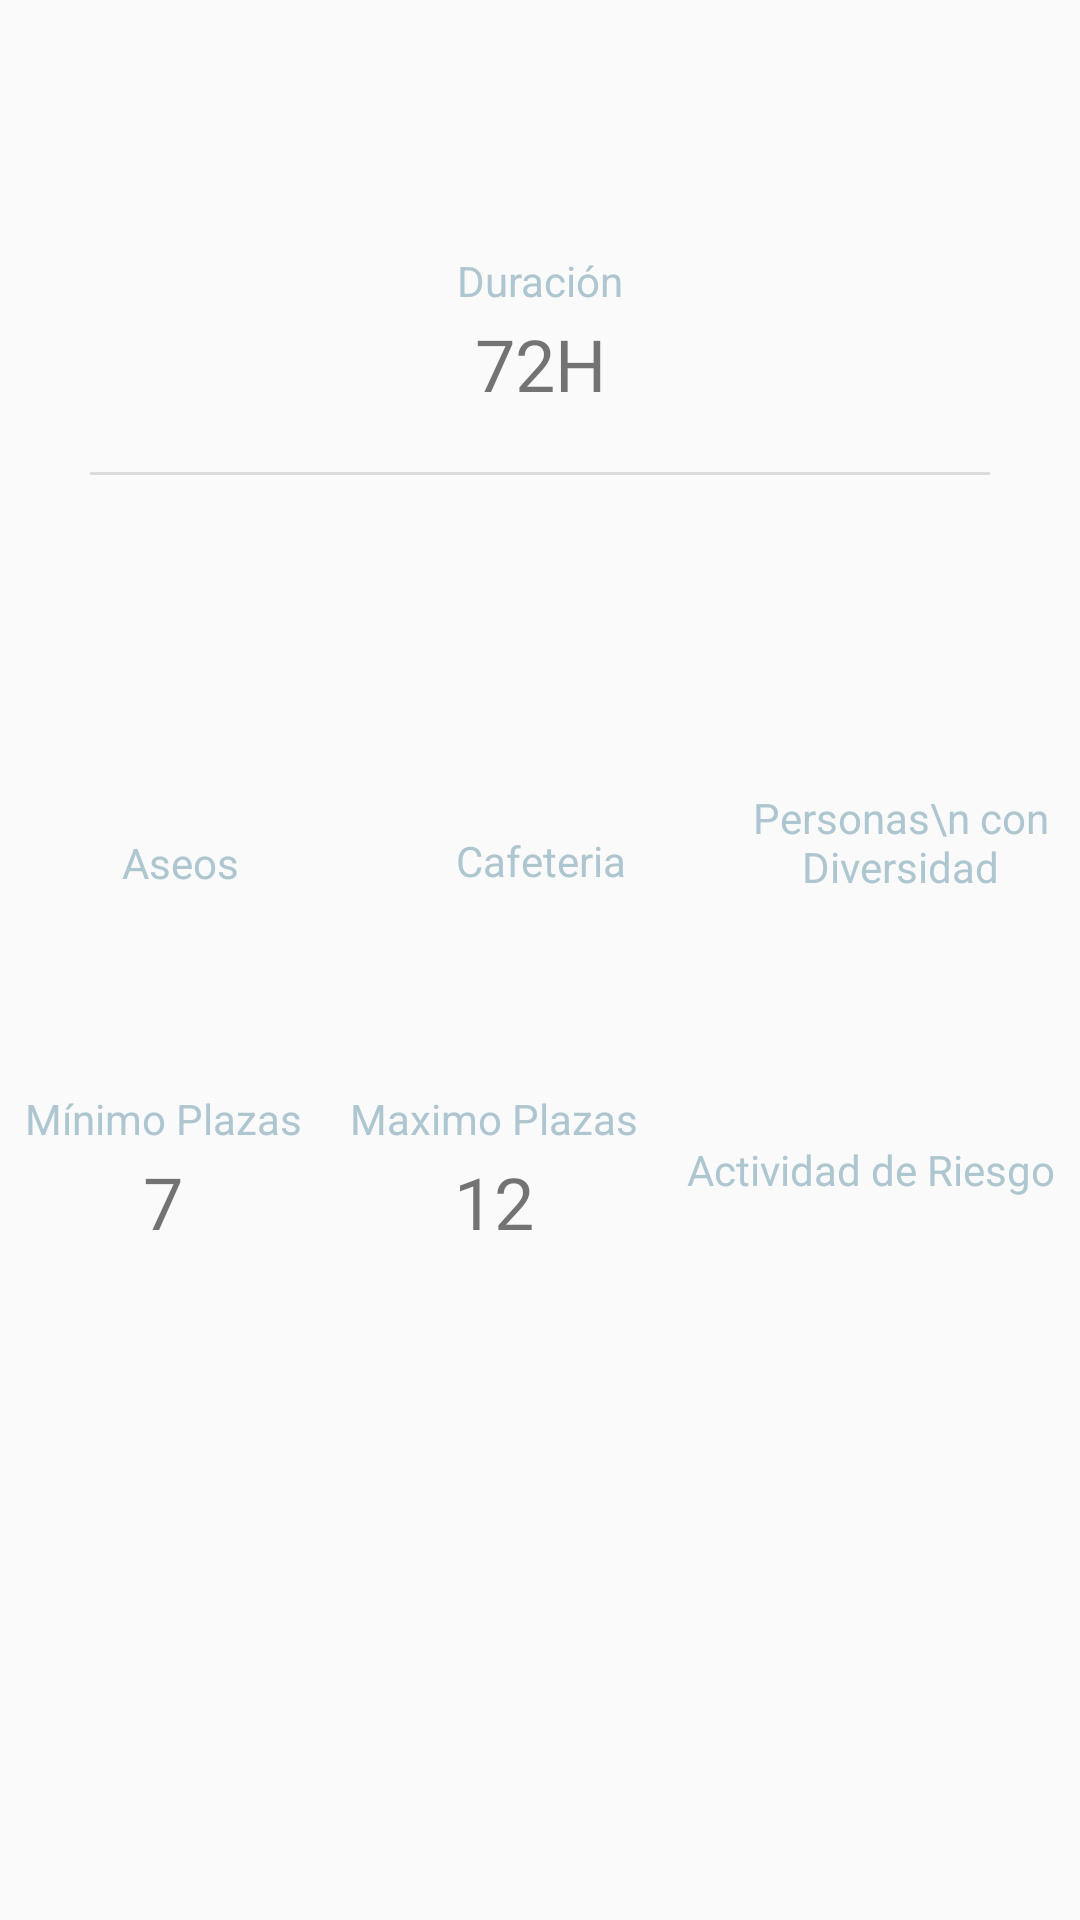

The Android layout XML behind this screen, and the referenced resources:
<!-- AndroidManifest.xml: application theme AppTheme -->
<!-- res/layout/fragment_actividad__detail__detalles_.xml -->
<?xml version="1.0" encoding="utf-8"?>
<FrameLayout xmlns:android="http://schemas.android.com/apk/res/android"
    xmlns:app="http://schemas.android.com/apk/res-auto"
    xmlns:tools="http://schemas.android.com/tools"
    android:layout_width="match_parent"
    android:layout_height="match_parent"
    tools:context=".fragments.Actividad_Detail_Detalles_Frag">

    <ScrollView
        android:layout_width="match_parent"
        android:layout_height="match_parent">

        <LinearLayout
            android:id="@+id/linearTiempo"
            android:layout_width="wrap_content"
            android:layout_height="wrap_content"
            android:layout_gravity="center|top"
            android:layout_marginTop="20dp"
            android:orientation="vertical"
            android:paddingBottom="50dp">


            <ImageView
                android:id="@+id/imgTiempo"
                android:layout_width="match_parent"
                android:layout_height="59dp"
                android:layout_weight="1"
                app:srcCompat="@drawable/ic_tiempo" />

            <TextView
                android:id="@+id/tvDuracion"
                android:layout_width="match_parent"
                android:layout_height="wrap_content"
                android:layout_marginTop="5dp"
                android:layout_weight="1"
                android:gravity="center"
                android:text="Duración"
                android:textColor="@color/blue_pastel" />

            <TextView
                android:id="@+id/valDuracion"
                android:layout_width="match_parent"
                android:layout_height="wrap_content"
                android:layout_marginTop="2dp"
                android:layout_weight="1"
                android:fontFamily="@font/bambino_light"
                android:gravity="center"
                android:text="72H"
                android:textSize="24sp" />


            <View
                android:id="@+id/divider2"
                android:layout_width="match_parent"
                android:layout_height="1dp"
                android:layout_marginLeft="30dp"
                android:layout_marginTop="20dp"
                android:layout_marginRight="30dp"
                android:layout_weight="1"
                android:background="?android:attr/listDivider" />

            <LinearLayout
                android:id="@+id/linearCaracteristicas"
                android:layout_width="match_parent"
                android:layout_height="wrap_content"
                android:layout_marginTop="20dp"
                android:gravity="center">


                <LinearLayout
                    android:id="@+id/valAseos"
                    android:layout_width="120dp"
                    android:layout_height="120dp"
                    android:layout_weight="0"
                    android:orientation="vertical">


                    <ImageView
                        android:id="@+id/imgAseos"
                        android:layout_width="50dp"
                        android:layout_height="91dp"
                        android:layout_gravity="center"
                        android:layout_weight="1"
                        app:srcCompat="@drawable/ic_inodoro" />

                    <TextView
                        android:id="@+id/tvtextoAseos"
                        android:layout_width="match_parent"
                        android:layout_height="wrap_content"
                        android:layout_marginTop="5dp"
                        android:layout_weight="1"
                        android:gravity="center"
                        android:text="Aseos"
                        android:textColor="@color/blue_pastel" />
                </LinearLayout>

                <LinearLayout
                    android:id="@+id/valCafeteria"
                    android:layout_width="120dp"
                    android:layout_height="120dp"
                    android:layout_weight="0"
                    android:orientation="vertical">


                    <ImageView
                        android:id="@+id/imgCafeteria"
                        android:layout_width="50dp"
                        android:layout_height="89dp"
                        android:layout_gravity="center"
                        android:layout_weight="1"
                        app:srcCompat="@drawable/ic_cafeteria" />

                    <TextView
                        android:id="@+id/tvtextoCafeteria"
                        android:layout_width="match_parent"
                        android:layout_height="wrap_content"
                        android:layout_marginTop="5dp"
                        android:layout_weight="1"
                        android:gravity="center"
                        android:text="Cafeteria"
                        android:textColor="@color/blue_pastel" />
                </LinearLayout>


                <LinearLayout
                    android:id="@+id/valDiversidad"
                    android:layout_width="120dp"
                    android:layout_height="120dp"
                    android:layout_weight="0"
                    android:orientation="vertical">


                    <ImageView
                        android:id="@+id/imgDiversidad"
                        android:layout_width="50dp"
                        android:layout_height="20dp"
                        android:layout_gravity="center"
                        android:layout_weight="1"
                        app:srcCompat="@drawable/ic_diversidad" />

                    <TextView
                        android:id="@+id/tvtextoDiversidad"
                        android:layout_width="match_parent"
                        android:layout_height="wrap_content"
                        android:gravity="center"
                        android:text="Personas\n con Diversidad"
                        android:textColor="@color/blue_pastel" />
                </LinearLayout>

            </LinearLayout>


            <LinearLayout
                android:id="@+id/linearCaracteristicasBis"
                android:layout_width="match_parent"
                android:layout_height="wrap_content"
                android:layout_marginTop="20dp"
                android:gravity="center"
                android:weightSum="0">


                <LinearLayout
                    android:id="@+id/valMinPlazas"
                    android:layout_width="wrap_content"
                    android:layout_height="wrap_content"
                    android:layout_weight="1"
                    android:orientation="vertical">


                    <ImageView
                        android:id="@+id/imgPersona"
                        android:layout_width="match_parent"
                        android:layout_height="40dp"
                        android:layout_weight="1"
                        app:srcCompat="@drawable/ic_minpeople" />

                    <TextView
                        android:id="@+id/tvtextoPersona"
                        android:layout_width="match_parent"
                        android:layout_height="wrap_content"
                        android:layout_marginTop="5dp"
                        android:layout_weight="1"
                        android:gravity="center"
                        android:text="Mínimo Plazas"
                        android:textColor="@color/blue_pastel" />


                    <TextView
                        android:id="@+id/valTxtMinPlazas"
                        android:layout_width="match_parent"
                        android:layout_height="wrap_content"
                        android:layout_marginTop="2dp"
                        android:layout_weight="1"
                        android:fontFamily="@font/bambino_light"
                        android:gravity="center"
                        android:text="7"
                        android:textSize="24sp" />
                </LinearLayout>

                <LinearLayout
                    android:id="@+id/valMaxPlazas"
                    android:layout_width="wrap_content"
                    android:layout_height="wrap_content"
                    android:layout_weight="1"
                    android:orientation="vertical">


                    <ImageView
                        android:id="@+id/imgMaxPlazas"
                        android:layout_width="match_parent"
                        android:layout_height="40dp"
                        android:layout_weight="1"
                        app:srcCompat="@drawable/ic_maxpeople" />

                    <TextView
                        android:id="@+id/tvtextoMaxPlazas"
                        android:layout_width="match_parent"
                        android:layout_height="wrap_content"
                        android:layout_marginTop="5dp"
                        android:layout_weight="1"
                        android:gravity="center"
                        android:text="Maximo Plazas"
                        android:textColor="@color/blue_pastel" />

                    <TextView
                        android:id="@+id/valTxtMaxPlazas"
                        android:layout_width="match_parent"
                        android:layout_height="wrap_content"
                        android:layout_marginTop="2dp"
                        android:layout_weight="1"
                        android:fontFamily="@font/bambino_light"
                        android:gravity="center"
                        android:text="12"
                        android:textSize="24sp" />
                </LinearLayout>


                <LinearLayout
                    android:id="@+id/valRiesgo"
                    android:layout_width="wrap_content"
                    android:layout_height="wrap_content"
                    android:layout_weight="1"
                    android:orientation="vertical">


                    <ImageView
                        android:id="@+id/imgRiesgo"
                        android:layout_width="match_parent"
                        android:layout_height="40dp"
                        android:layout_weight="1"
                        app:srcCompat="@drawable/ic_riesgo" />

                    <TextView
                        android:id="@+id/tvtextoRiesgo"
                        android:layout_width="match_parent"
                        android:layout_height="wrap_content"
                        android:layout_marginTop="5dp"
                        android:gravity="center"
                        android:text="Actividad de Riesgo"
                        android:textColor="@color/blue_pastel" />
                </LinearLayout>

            </LinearLayout>


        </LinearLayout>





    </ScrollView>

</FrameLayout>
<!-- resources referenced by this layout -->
<resources>
  <color name="blue_pastel">#AEC6CF</color>
  <!-- drawable ic_cafeteria (drawable) -->
  <vector android:height="51dp" android:viewportHeight="50.798"
      android:viewportWidth="50.798" android:width="51dp" xmlns:android="http://schemas.android.com/apk/res/android">
      <path android:fillColor="@color/blue_pastel" android:pathData="M42.507,7.234H28.301v0.005H4.362v9.216c0,9.909 8.032,17.941 17.941,17.941c7.284,0 13.541,-4.35 16.352,-10.585h3.854c4.57,0 8.289,-3.718 8.289,-8.289C50.797,10.951 47.078,7.234 42.507,7.234zM42.507,19.449h-2.532c0.164,-0.976 0.271,-1.971 0.271,-2.994v-4.859h2.263c2.165,0 3.927,1.761 3.927,3.926S44.672,19.449 42.507,19.449z"/>
      <path android:fillColor="@color/blue_pastel" android:pathData="M3.453,42.073c0.502,0.823 1.69,1.49 2.654,1.49h32.392c0.964,0 2.151,-0.667 2.653,-1.49l3.455,-5.659H0L3.453,42.073z"/>
  </vector>
  <!-- drawable ic_riesgo (drawable) -->
  <vector android:height="361dp" android:viewportHeight="361.117"
      android:viewportWidth="361.117" android:width="361dp" xmlns:android="http://schemas.android.com/apk/res/android">
      <path android:fillColor="@color/blue_pastel" android:pathData="M359.568,327.246L191.511,21.818c-2.197,-3.993 -6.395,-6.474 -10.952,-6.474c-4.558,0 -8.754,2.481 -10.952,6.474L1.549,327.246c-2.131,3.872 -2.058,8.582 0.191,12.388c2.249,3.805 6.34,6.139 10.76,6.139h336.117c4.421,0 8.512,-2.334 10.761,-6.139C361.627,335.828 361.699,331.118 359.568,327.246zM33.646,320.772L180.559,53.773l146.913,266.999H33.646z"/>
      <path android:fillColor="@color/blue_pastel" android:pathData="M164.894,143.085v90.351c0,8.65 7.014,15.665 15.665,15.665c8.65,0 15.665,-7.015 15.665,-15.665v-90.351c0,-8.651 -7.015,-15.665 -15.665,-15.665C171.908,127.42 164.894,134.435 164.894,143.085z"/>
      <path android:fillColor="@color/blue_pastel" android:pathData="M180.559,265.364c-9.097,0 -16.5,7.399 -16.5,16.5c0,9.098 7.403,16.5 16.5,16.5c9.097,0 16.5,-7.402 16.5,-16.5C197.059,272.764 189.655,265.364 180.559,265.364z"/>
  </vector>
  <!-- drawable ic_tiempo (drawable) -->
  <vector android:height="97dp" android:viewportHeight="97.16"
      android:viewportWidth="97.16" android:width="97dp" xmlns:android="http://schemas.android.com/apk/res/android">
      <path android:fillColor="@color/blue_pastel" android:pathData="M48.58,0C21.793,0 0,21.793 0,48.58s21.793,48.58 48.58,48.58s48.58,-21.793 48.58,-48.58S75.367,0 48.58,0zM48.58,86.823c-21.087,0 -38.244,-17.155 -38.244,-38.243S27.493,10.337 48.58,10.337S86.824,27.492 86.824,48.58S69.667,86.823 48.58,86.823z"/>
      <path android:fillColor="@color/blue_pastel" android:pathData="M73.898,47.08H52.066V20.83c0,-2.209 -1.791,-4 -4,-4c-2.209,0 -4,1.791 -4,4v30.25c0,2.209 1.791,4 4,4h25.832c2.209,0 4,-1.791 4,-4S76.107,47.08 73.898,47.08z"/>
  </vector>
  <style name="AppTheme" parent="Theme.AppCompat.Light.NoActionBar">
          
          <item name="colorPrimary">@color/colorPrimary</item>
          <item name="colorPrimaryDark">@color/colorPrimaryDark</item>
          <item name="colorAccent">@color/colorAccent</item>
          <item name="colorControlNormal">#c5c5c5</item>
          <item name="colorControlActivated">@android:color/white</item>
          <item name="colorControlHighlight">@android:color/white</item>
      </style>
  <color name="colorPrimary">#E2584D</color>
  <color name="colorPrimaryDark">#000000</color>
  <color name="colorAccent">#EFC85E</color>
</resources>
